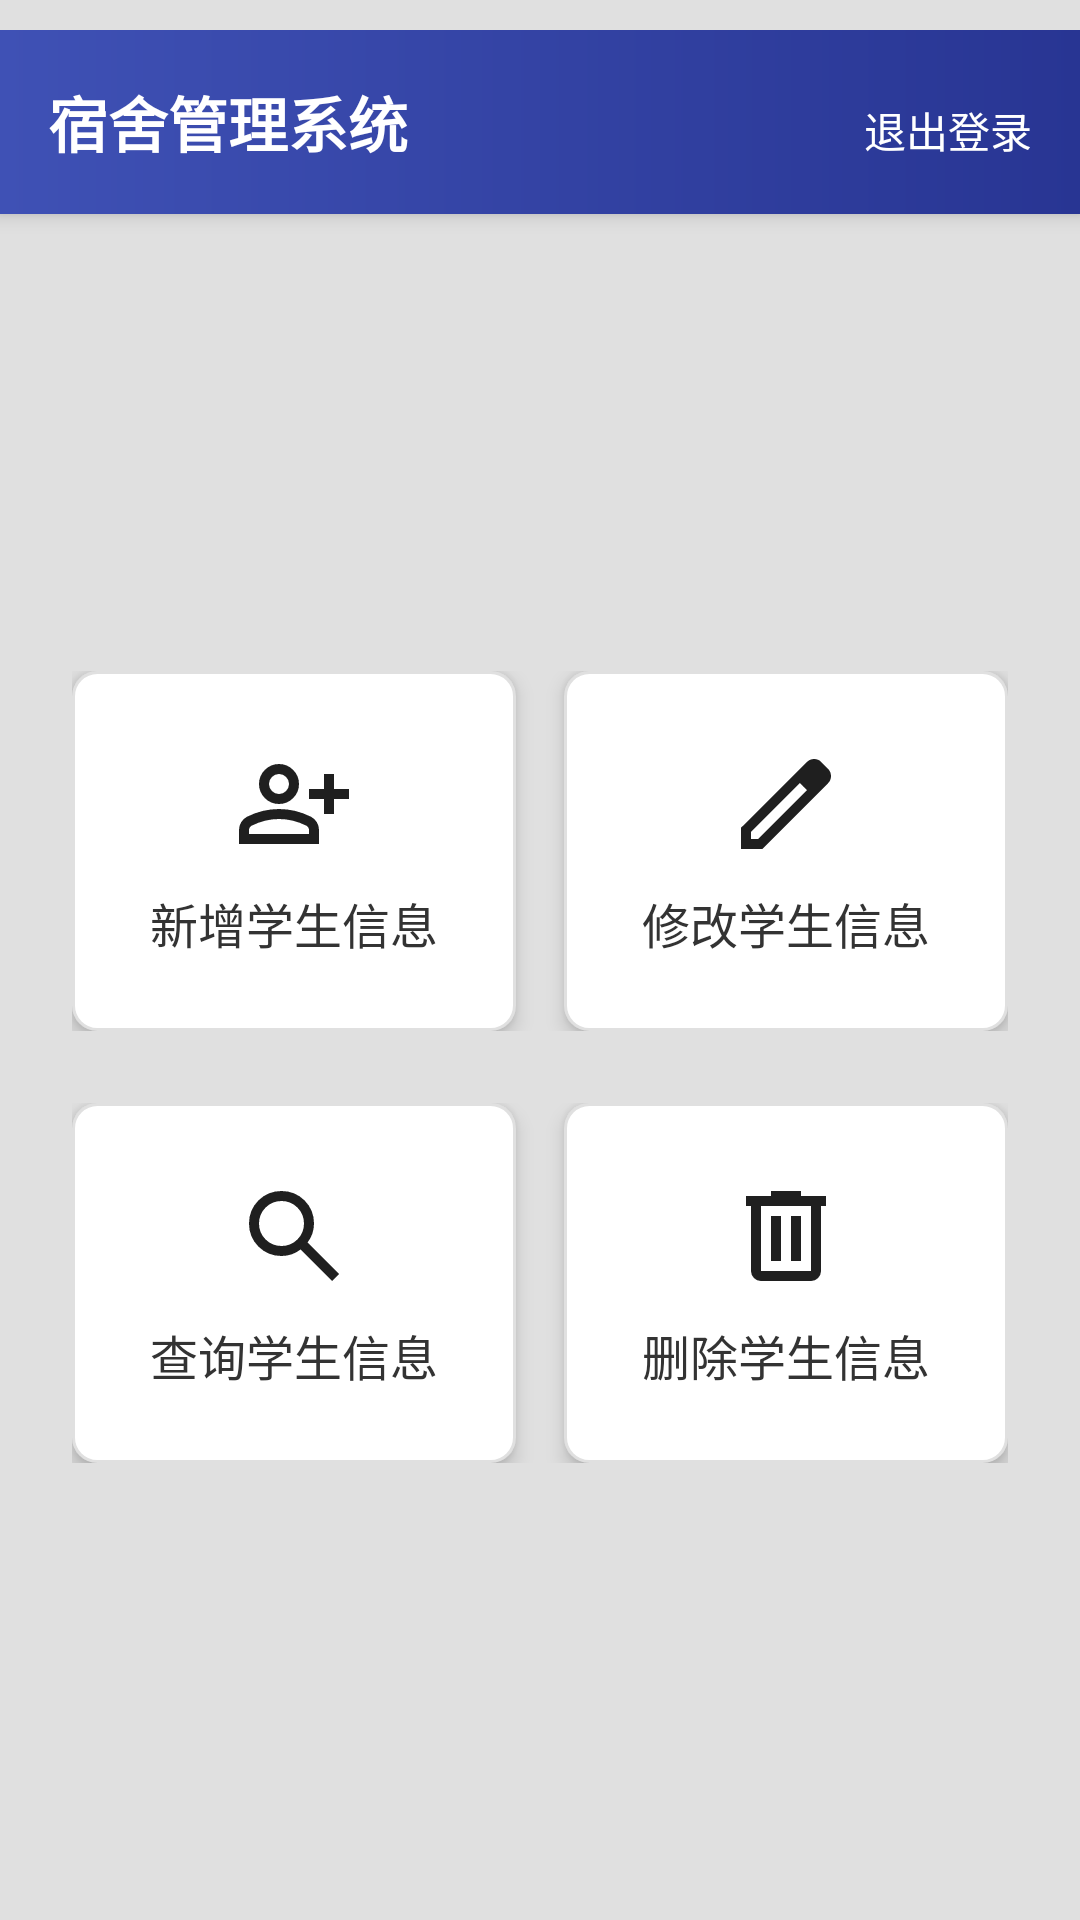

Here is an Android app screen rendered from its layout file. Give the layout XML and the strings, colors and styles it references.
<!-- AndroidManifest.xml: application theme Theme.Dormmanage -->
<!-- res/layout/activity_main.xml -->
<?xml version="1.0" encoding="utf-8"?>
<LinearLayout
    xmlns:android="http://schemas.android.com/apk/res/android"
    android:layout_width="match_parent"
    android:layout_height="match_parent"
    android:orientation="vertical"
    android:fitsSystemWindows="true"
    android:paddingTop="10dp">

    
    <LinearLayout
        android:layout_width="match_parent"
        android:layout_height="wrap_content"
        android:background="@drawable/shape_top_bar"
        android:padding="16dp"
        android:elevation="4dp">

        <TextView
            android:layout_width="0dp"
            android:layout_height="wrap_content"
            android:layout_weight="1"
            android:text="宿舍管理系统"
            android:textSize="20sp"
            android:textColor="#FFFFFF"
            android:textStyle="bold"/>

        
        <TextView
            android:id="@+id/tv_logout"
            android:layout_width="wrap_content"
            android:layout_height="wrap_content"
            android:text="退出登录"
            android:textSize="14sp"
            android:textColor="#FFFFFF"
            android:paddingLeft="16dp"
            android:clickable="true"
            android:focusable="true"/>
    </LinearLayout>

    
    <LinearLayout
        android:layout_width="match_parent"
        android:layout_height="match_parent"
        android:orientation="vertical"
        android:padding="24dp"
        android:gravity="center">

        
        <LinearLayout
            android:layout_width="match_parent"
            android:layout_height="wrap_content"
            android:orientation="horizontal"
            android:gravity="center"
            android:layout_marginBottom="24dp">

            
            <LinearLayout
                android:id="@+id/ll_add"
                android:layout_width="0dp"
                android:layout_height="120dp"
                android:layout_weight="1"
                android:orientation="vertical"
                android:gravity="center"
                android:background="@drawable/shape_card"
                android:padding="16dp"
                android:layout_marginRight="16dp"
                android:elevation="4dp"
                android:clickable="true"
                android:focusable="true">

                <ImageView
                    android:layout_width="40dp"
                    android:layout_height="40dp"
                    android:src="@drawable/ic_add_user"
                    android:layout_marginBottom="8dp"/>

                <TextView
                    android:layout_width="wrap_content"
                    android:layout_height="wrap_content"
                    android:text="新增学生信息"
                    android:textSize="16sp"
                    android:textColor="#333333"
                    android:textStyle="normal"/>
            </LinearLayout>

            
            <LinearLayout
                android:id="@+id/ll_edit"
                android:layout_width="0dp"
                android:layout_height="120dp"
                android:layout_weight="1"
                android:orientation="vertical"
                android:gravity="center"
                android:background="@drawable/shape_card"
                android:padding="16dp"
                android:elevation="4dp"
                android:clickable="true"
                android:focusable="true">

                <ImageView
                    android:layout_width="40dp"
                    android:layout_height="40dp"
                    android:src="@drawable/ic_edit_user"
                    android:layout_marginBottom="8dp"/>

                <TextView
                    android:layout_width="wrap_content"
                    android:layout_height="wrap_content"
                    android:text="修改学生信息"
                    android:textSize="16sp"
                    android:textColor="#333333"
                    android:textStyle="normal"/>
            </LinearLayout>
        </LinearLayout>

        <LinearLayout
            android:layout_width="match_parent"
            android:layout_height="wrap_content"
            android:orientation="horizontal"
            android:gravity="center">

            
            <LinearLayout
                android:id="@+id/ll_query"
                android:layout_width="0dp"
                android:layout_height="120dp"
                android:layout_weight="1"
                android:orientation="vertical"
                android:gravity="center"
                android:background="@drawable/shape_card"
                android:padding="16dp"
                android:layout_marginRight="16dp"
                android:elevation="4dp"
                android:clickable="true"
                android:focusable="true">

                <ImageView
                    android:layout_width="40dp"
                    android:layout_height="40dp"
                    android:src="@drawable/ic_search_user"
                    android:layout_marginBottom="8dp"/>

                <TextView
                    android:layout_width="wrap_content"
                    android:layout_height="wrap_content"
                    android:text="查询学生信息"
                    android:textSize="16sp"
                    android:textColor="#333333"
                    android:textStyle="normal"/>
            </LinearLayout>

            
            <LinearLayout
                android:id="@+id/ll_delete"
                android:layout_width="0dp"
                android:layout_height="120dp"
                android:layout_weight="1"
                android:orientation="vertical"
                android:gravity="center"
                android:background="@drawable/shape_card"
                android:padding="16dp"
                android:elevation="4dp"
                android:clickable="true"
                android:focusable="true">

                <ImageView
                    android:layout_width="40dp"
                    android:layout_height="40dp"
                    android:src="@drawable/ic_delete_user"
                    android:layout_marginBottom="8dp"/>

                <TextView
                    android:layout_width="wrap_content"
                    android:layout_height="wrap_content"
                    android:text="删除学生信息"
                    android:textSize="16sp"
                    android:textColor="#333333"
                    android:textStyle="normal"/>
            </LinearLayout>
        </LinearLayout>
    </LinearLayout>
</LinearLayout>
<!-- resources referenced by this layout -->
<resources>
  <!-- drawable ic_add_user (drawable) -->
  <vector xmlns:android="http://schemas.android.com/apk/res/android"
      android:width="24dp"
      android:height="24dp"
      android:viewportWidth="960"
      android:viewportHeight="960">
    <path
        android:pathData="M720,560v-120L600,440v-80h120v-120h80v120h120v80L800,440v120h-80ZM360,480q-66,0 -113,-47t-47,-113q0,-66 47,-113t113,-47q66,0 113,47t47,113q0,66 -47,113t-113,47ZM40,800v-112q0,-34 17.5,-62.5T104,582q62,-31 126,-46.5T360,520q66,0 130,15.5T616,582q29,15 46.5,43.5T680,688v112L40,800ZM120,720h480v-32q0,-11 -5.5,-20T580,654q-54,-27 -109,-40.5T360,600q-56,0 -111,13.5T140,654q-9,5 -14.5,14t-5.5,20v32ZM360,400q33,0 56.5,-23.5T440,320q0,-33 -23.5,-56.5T360,240q-33,0 -56.5,23.5T280,320q0,33 23.5,56.5T360,400ZM360,320ZM360,720Z"
        android:fillColor="#1f1f1f"/>
  </vector>
  <!-- drawable ic_delete_user (drawable) -->
  <vector xmlns:android="http://schemas.android.com/apk/res/android"
      android:width="24dp"
      android:height="24dp"
      android:viewportWidth="960"
      android:viewportHeight="960">
    <path
        android:pathData="M280,840q-33,0 -56.5,-23.5T200,760v-520h-40v-80h200v-40h240v40h200v80h-40v520q0,33 -23.5,56.5T680,840L280,840ZM680,240L280,240v520h400v-520ZM360,680h80v-360h-80v360ZM520,680h80v-360h-80v360ZM280,240v520,-520Z"
        android:fillColor="#1f1f1f"/>
  </vector>
  <!-- drawable ic_edit_user (drawable) -->
  <vector xmlns:android="http://schemas.android.com/apk/res/android"
      android:width="24dp"
      android:height="24dp"
      android:viewportWidth="960"
      android:viewportHeight="960">
    <path
        android:pathData="M200,760h57l391,-391 -57,-57 -391,391v57ZM120,840v-170l528,-527q12,-11 26.5,-17t30.5,-6q16,0 31,6t26,18l55,56q12,11 17.5,26t5.5,30q0,16 -5.5,30.5T817,313L290,840L120,840ZM760,256 L704,200 760,256ZM619,341 L591,312 648,369 619,341Z"
        android:fillColor="#1f1f1f"/>
  </vector>
  <!-- drawable ic_search_user (drawable) -->
  <vector xmlns:android="http://schemas.android.com/apk/res/android"
      android:width="24dp"
      android:height="24dp"
      android:viewportWidth="960"
      android:viewportHeight="960">
    <path
        android:pathData="M784,840 L532,588q-30,24 -69,38t-83,14q-109,0 -184.5,-75.5T120,380q0,-109 75.5,-184.5T380,120q109,0 184.5,75.5T640,380q0,44 -14,83t-38,69l252,252 -56,56ZM380,560q75,0 127.5,-52.5T560,380q0,-75 -52.5,-127.5T380,200q-75,0 -127.5,52.5T200,380q0,75 52.5,127.5T380,560Z"
        android:fillColor="#1f1f1f"/>
  </vector>
  <!-- drawable shape_card (drawable) -->
  <?xml version="1.0" encoding="utf-8"?>
  
  <shape xmlns:android="http://schemas.android.com/apk/res/android"
      android:shape="rectangle">
      <solid android:color="@color/bg_white"/>
      <corners android:radius="8dp"/>
      <stroke
          android:width="1dp"
          android:color="@color/gray_light"/>
  </shape>
  <!-- drawable shape_top_bar (drawable) -->
  <?xml version="1.0" encoding="utf-8"?>
  
  <shape xmlns:android="http://schemas.android.com/apk/res/android"
      android:shape="rectangle">
      <gradient
          android:startColor="#3F51B5"
          android:endColor="#283593"
          android:angle="0"/>
  </shape>
  <style name="Theme.Dormmanage" parent="Theme.MaterialComponents.Light.NoActionBar">
          <item name="colorPrimary">@color/primary</item>
          <item name="colorPrimaryDark">@color/primary_dark</item>
          <item name="colorAccent">@color/primary_light</item>
          <item name="android:windowBackground">@color/gray_light</item>
      </style>
  <color name="bg_white">#FFFFFF</color>
  <color name="gray_light">#E0E0E0</color>
  <color name="primary">#3F51B5</color>
  <color name="primary_dark">#283593</color>
  <color name="primary_light">#757de8</color>
</resources>
